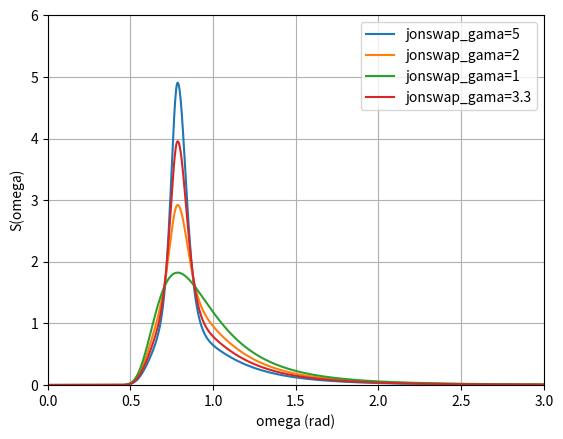

Reproduce this figure in Python.
"""
-------------------------------------------\n
-         University of Stavanger          \n
[redacted]
[redacted]
[redacted]
-------------------------------------------\n
Any questions about this code,
please email: [email redacted] \n
"""

import numpy as np

import matplotlib.pyplot as plt


def jonswap(omega, hs, tp, gamma=3.3, gamma_auto=False):
    """
    Generate JONSWAP spectrum
    The Jonswap wave spectrum is expected to be a reasonable model for:
    3.6 < Tp/sqrt(hs) < 5
    # ref: DNVGL-RP-C205 ver.2018,pp22
    :param omega: numpy.ndarray | Array of frequencies
    :param hs: float  |  significant wave height [m]
    :param tp: float  |  peak wave period [s]
    :param gamma: float | peak shape parameter (default: 3.3)
    :param gamma_auto: Boolean (True or False)  |  The value of gamma will be calculated automatically
    :return: numpy.ndarray  |     Array of shape omega with wave energy densities
    """
    # default values
    sigma_low = 0.07
    sigma_high = 0.09
    if gamma_auto:
        if tp / np.sqrt(hs) <= 3.6:
            gamma = 5.0
        elif tp / np.sqrt(hs) >= 5:
            gamma = 1.0
        else:
            gamma = np.exp(5.75 - 1.15 * tp / np.sqrt(hs))

    # Pierson-Moskowitz
    omega_p = float(2 * np.pi / tp)
    pm_spectra = 5.0 / 16.0 * pow(hs, 2) * pow(omega_p, 4) * pow(omega, -5) * np.exp(-1.25 * pow(omega / omega_p, -4))

    # JONSWAP
    a_gamma = 1 - 0.287 * np.log(gamma)
    sigma = np.ones(omega.shape) * sigma_low
    sigma[omega > omega_p] = sigma_high
    jonswap_spectra = a_gamma * pm_spectra * pow(gamma, np.exp(-0.5 * pow((omega - omega_p) / (sigma * omega_p), 2)))
    return jonswap_spectra


if __name__ == "__main__":
    time_max = 600
    fre_range = np.linspace(2 * np.pi / time_max, 3, 1000)

    plt.figure()
    plt.plot(fre_range, jonswap(fre_range, 4, 8, gamma=5), label="jonswap_gama=5")
    plt.plot(fre_range, jonswap(fre_range, 4, 8, gamma=2), label="jonswap_gama=2")
    plt.plot(fre_range, jonswap(fre_range, 4, 8, gamma=1), label="jonswap_gama=1")
    plt.plot(fre_range, jonswap(fre_range, 4, 8, gamma=3.3), label="jonswap_gama=3.3")
    plt.xlabel("omega (rad)")
    plt.ylabel("S(omega)")
    plt.xlim(0, 3)
    plt.ylim(0, 6)
    plt.grid(True)
    plt.legend()
    plt.show()
